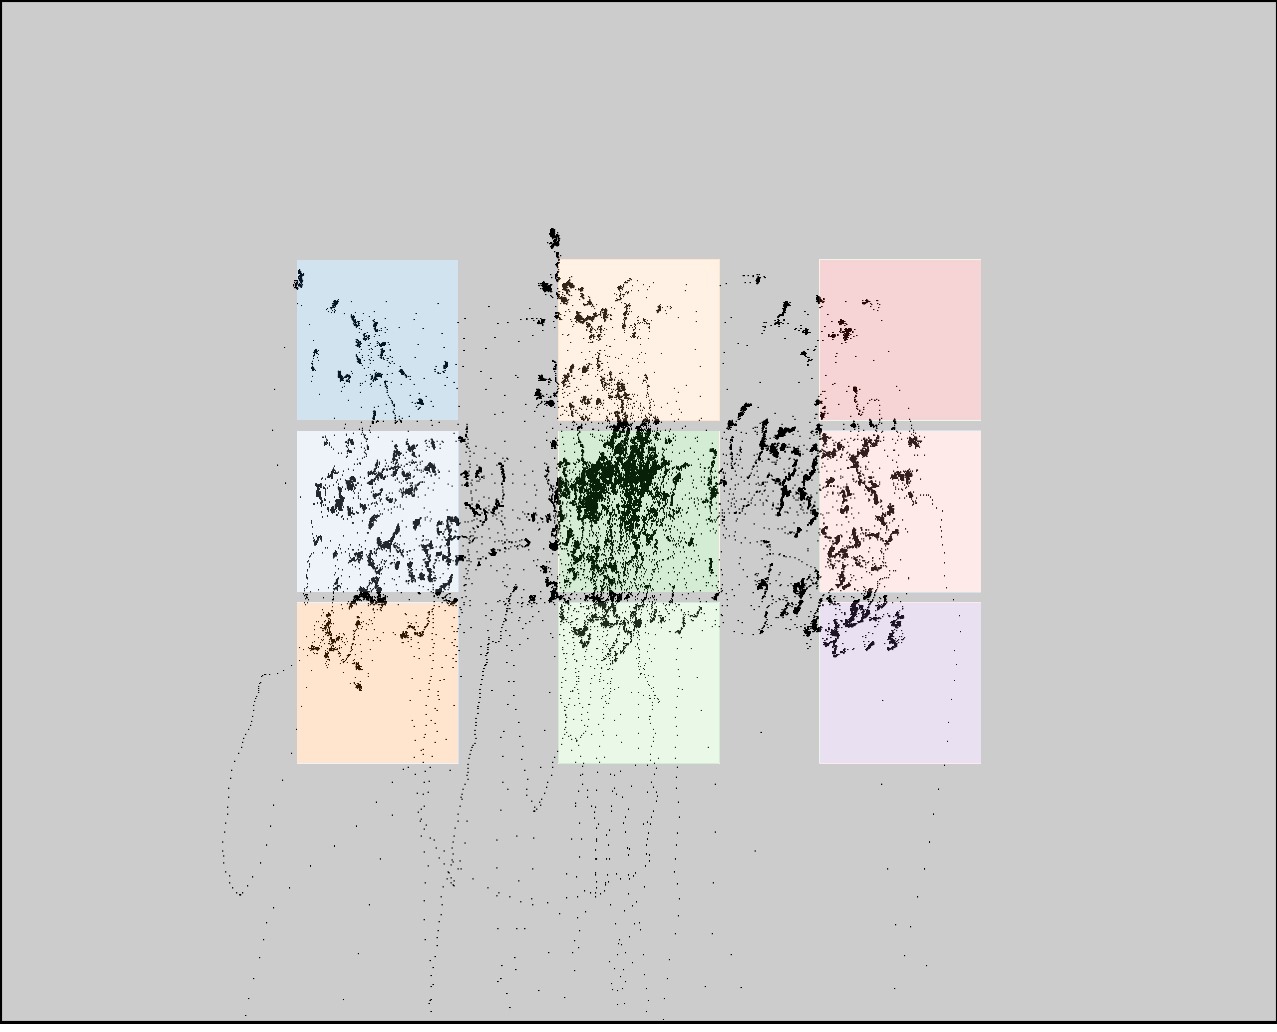

The data file committed next to this chart (first rows):
click0, click1, click2, click3, click4, click5, click6, click7, click8
367, 383, 379, 608, 616, 620, 819, 827, 831
339, 507, 674, 315, 491, 656, 328, 494, 658
